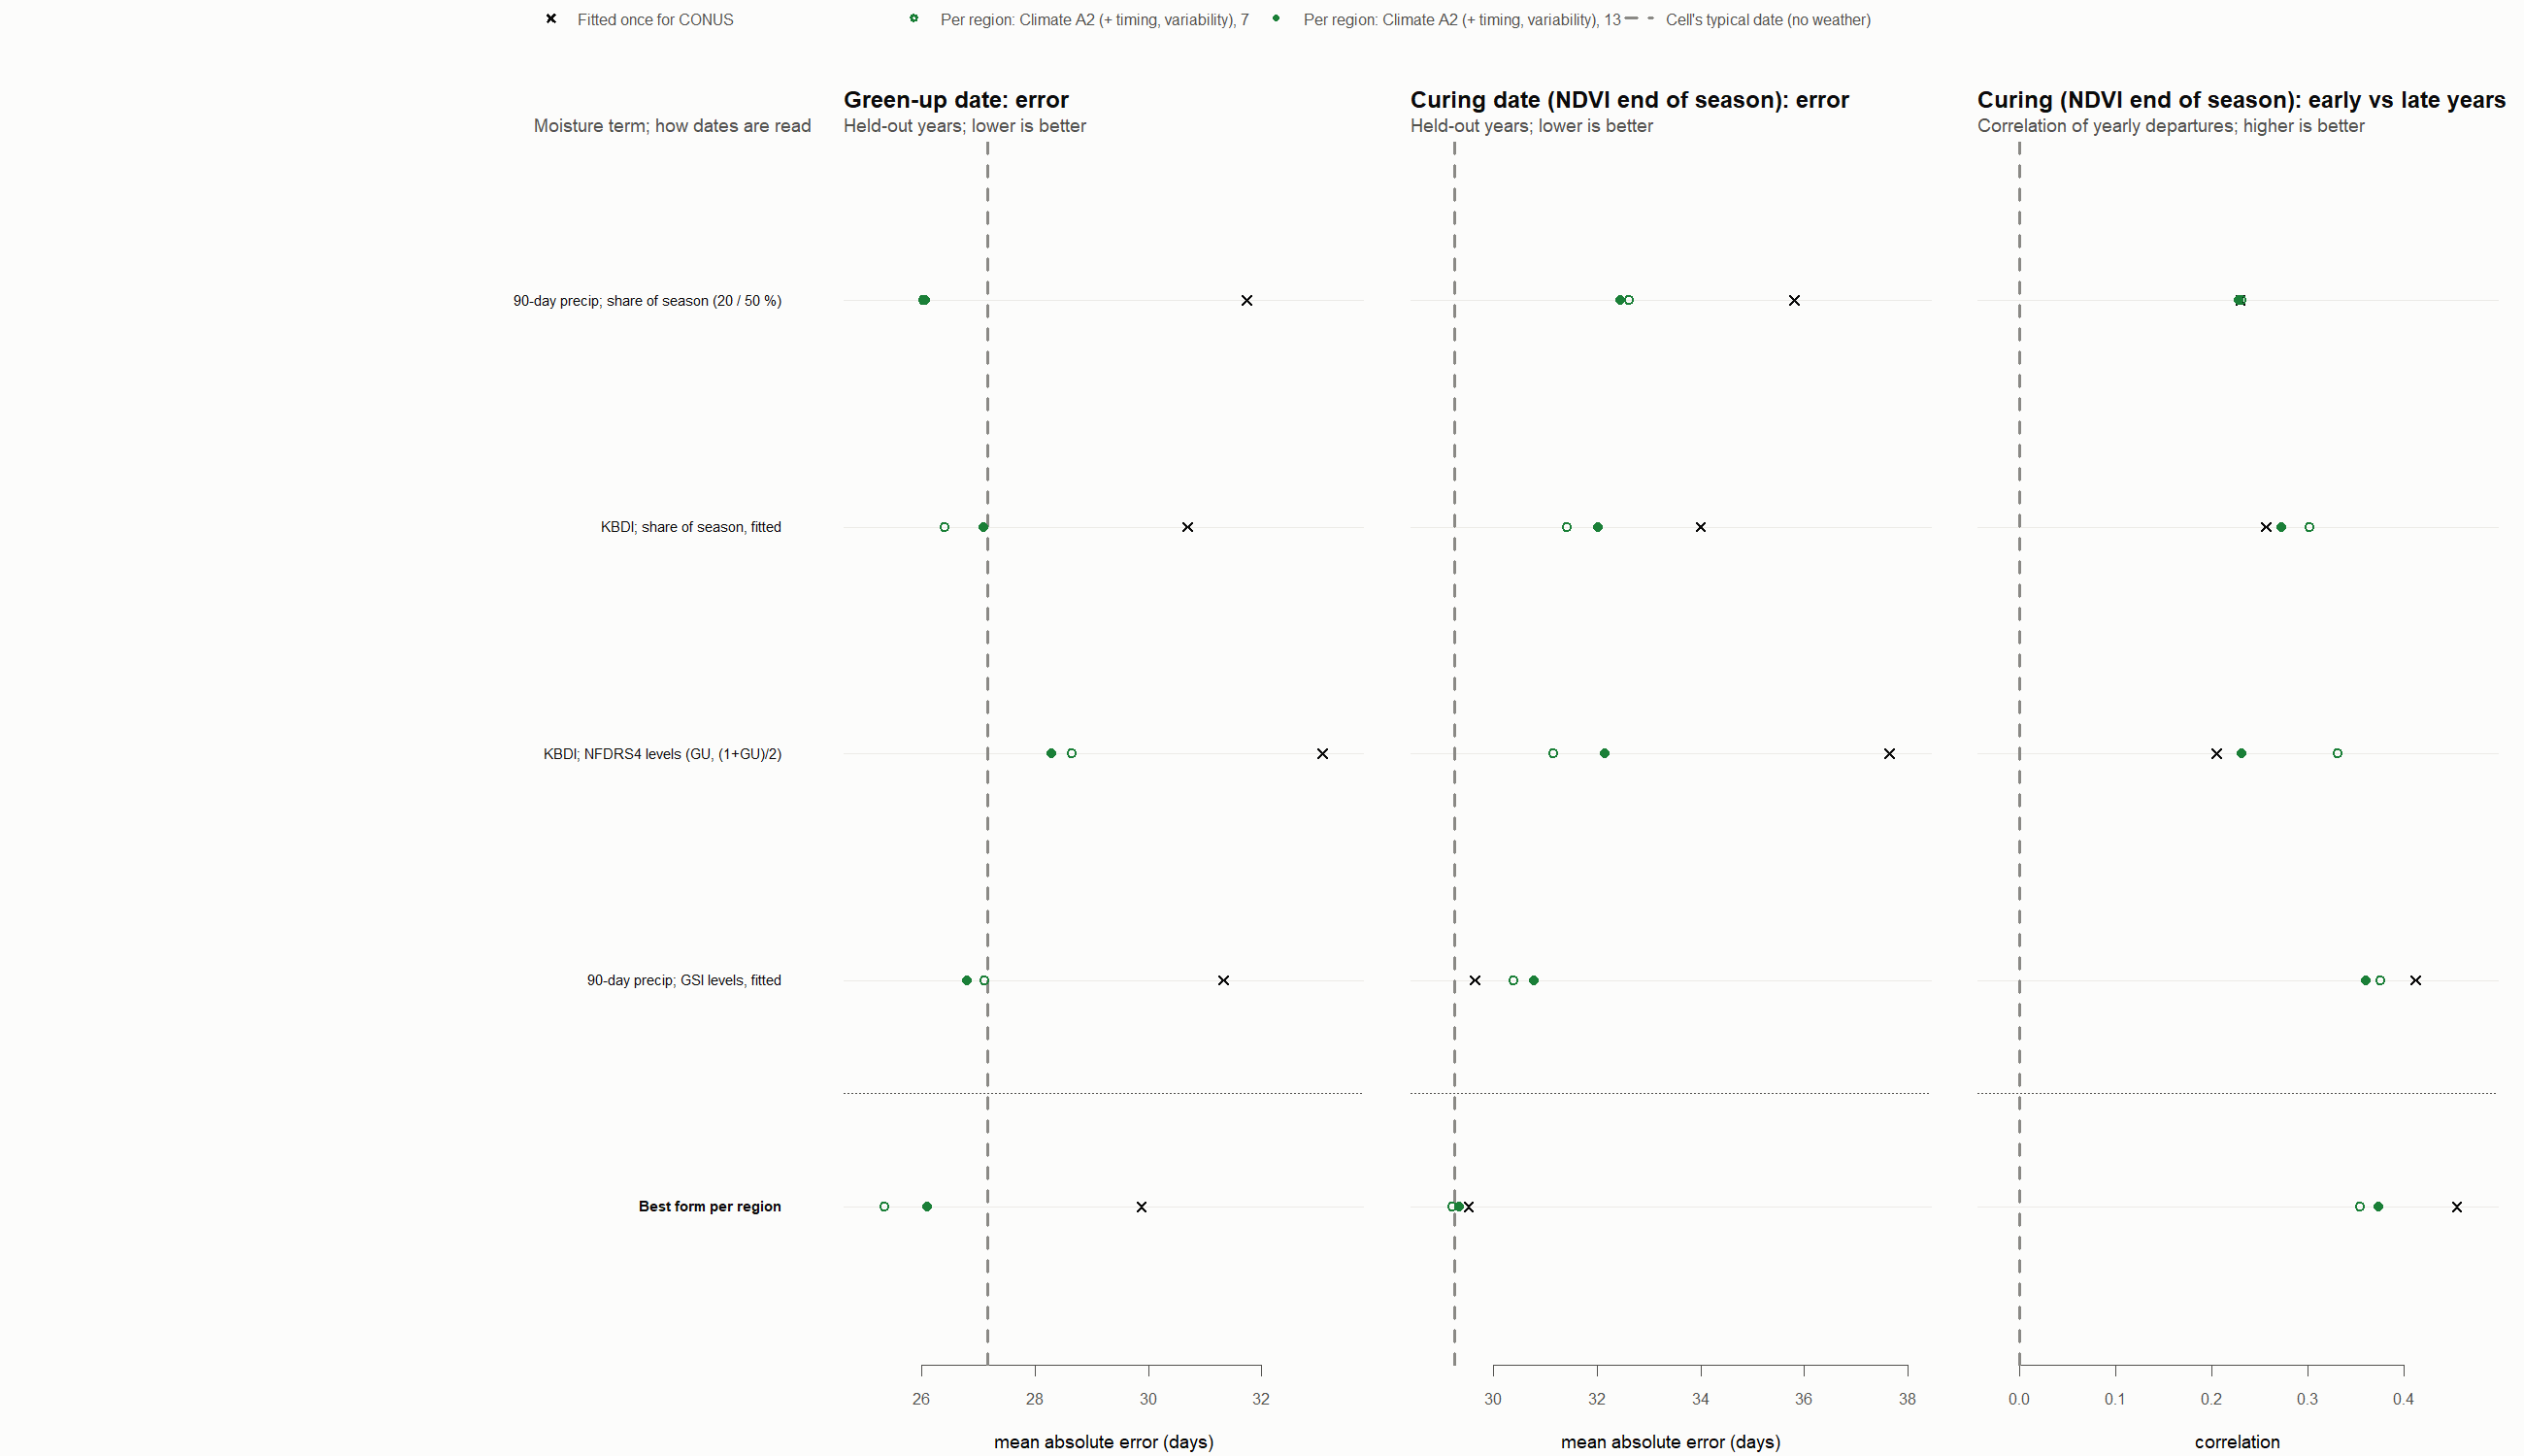

Values plotted in this chart, from the file beside it:
Form, Fitted once for CONUS (green-up / curing…, Fitted once for CONUS (curing r), Fitted once for CONUS (curing dates prod…, Fitted once for CONUS (curing error wher…, Per region: Climate A2 (+ timing, variab…, Per region: Climate A2 (+ timing, variab…, Per region: Climate A2 (+ timing, variab…, Per region: Climate A2 (+ timing, variab…, Per region: Climate A2 (+ timing, variab…, Per region: Climate A2 (+ timing, variab…, Per region: Climate A2 (+ timing, variab…, Per region: Climate A2 (+ timing, variab…
90-day precip; share of season (20 / 50 …, 32 / 36, 0.23, 100 %, 36 / 29, 26 / 33, 0.23, 99 %, 33 / 29, 26 / 32, 0.23, 93 %, 33 / 29
KBDI; share of season, fitted, 31 / 34, 0.26, 50 %, 39 / 29, 26 / 31, 0.30, 92 %, 31 / 29, 27 / 32, 0.27, 97 %, 32 / 29
KBDI; NFDRS4 levels (GU, (1+GU)/2), 33 / 38, 0.20, 68 %, 39 / 26, 29 / 31, 0.33, 38 %, 31 / 26, 28 / 32, 0.23, 55 %, 32 / 27
90-day precip; GSI levels, fitted, 31 / 30, 0.41, 37 %, 28 / 27, 27 / 30, 0.38, 36 %, 29 / 26, 27 / 31, 0.36, 40 %, 32 / 28
Best form per region, 30 / 30, 0.45, 17 %, 29 / 27, 25 / 29, 0.35, 67 %, 29 / 29, 26 / 29, 0.37, 48 %, 30 / 30
Cell's typical date (no weather), 27 / 29, , , , 27 / 29, , , , 27 / 29, , , 
